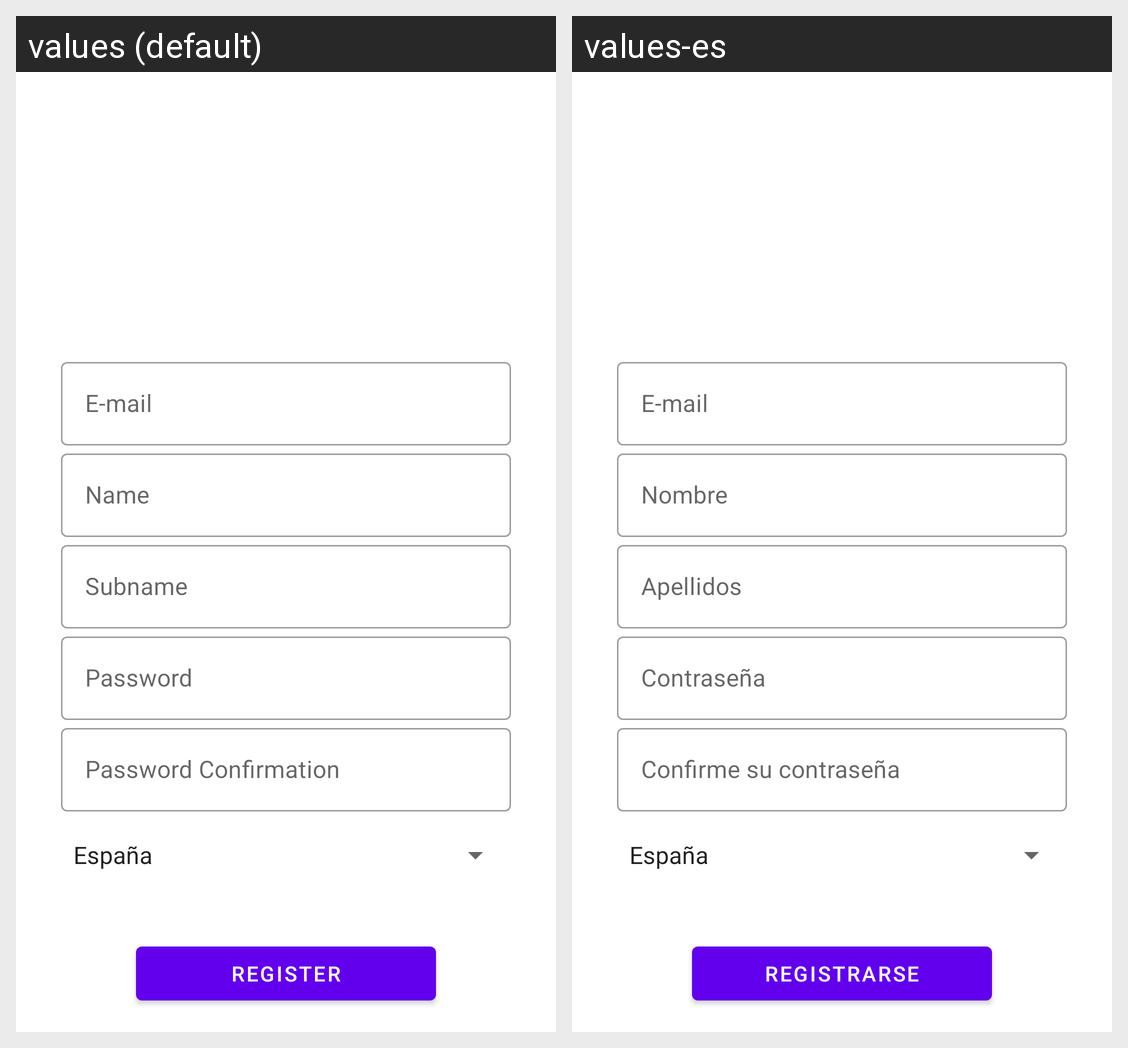

For this localized Android screen grid, give each drawn string resource with its value in every locale shown.
Android screen res/layout/activity_register.xml rendered under 2 locales, left to right: values (default), values-es. Device: Nexus 5 (rendered at 1080×1920; each locale shown at half size, 540×960, under a caption strip naming it); theme AppTheme.
Strings drawn on this screen, with the default value and each locale's value (text and hints the layout hard-codes, and strings that could not be matched under every locale, appear in the picture but are not listed):

hint_email
  values: E-mail
  values-es: E-mail  [not translated; the default value is used]

hint_nombre
  values: Name
  values-es: Nombre

hint_apellidos
  values: Subname
  values-es: Apellidos

hint_password
  values: Password
  values-es: Contraseña

hint_confiPassword
  values: Password Confirmation
  values-es: Confirme su contraseña

label_OkRegister
  values: Register
  values-es: Registrarse
